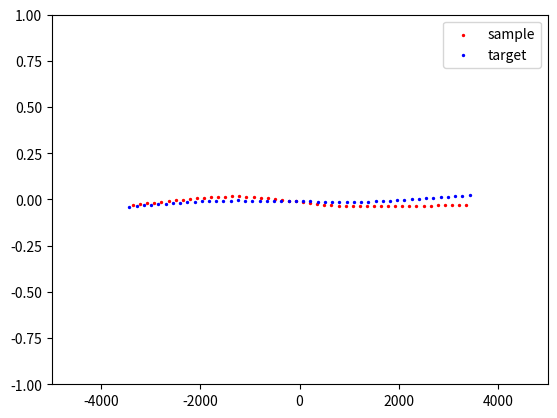

Write Python code to recreate this figure.
# -*- coding: utf-8 -*-
"""
Created on Mon Aug 16 09:35:43 2021

[redacted]
"""
import numpy as np
import matplotlib.pyplot as plt

x = np.linspace(0,2,100)
y = 1 / (1 + x)
# plt.scatter(x,y)

# if test == 'test1' and para == 'Longitudinal Toe Compliance [deg/N]' and vehicle = vehicle3
# RR
# x1 = [-1072.33022261639, -929.514643455038, -786.6990642936862, -643.883485132334, -501.0679059709819, -358.2523268096302, -215.436747648278, -72.62116848692585, 70.19441067442631, 213.00998983577847, 355.8255689971302, 498.6411481584824, 641.4567273198345, 784.2723064811862, 927.0878856425388, 1069.9034648038903]
# x2 = [-1192.701904296875, -1144.0308837890625, -1095.35986328125, -1046.6888427734375, -998.017822265625, -949.3468017578124, -900.67578125, -852.0047607421875, -803.333740234375, -754.6627197265625, -705.99169921875, -657.3206787109375, -608.649658203125, -559.9786376953125, -511.3076171875, -462.6365966796875, -413.965576171875, -365.2945556640625, -316.62353515625, -267.9525146484375, -219.281494140625, -170.6104736328125, -121.939453125, -73.2684326171875, -24.597412109375, 24.0736083984375, 72.74462890625, 121.4156494140625, 170.086669921875, 218.7576904296875, 267.4287109375, 316.0997314453125, 364.770751953125, 413.4417724609375, 462.11279296875, 510.7838134765625, 559.454833984375, 608.1258544921875, 656.796875, 705.4678955078125, 754.138916015625, 802.8099365234375, 851.48095703125, 900.1519775390625, 948.822998046875, 997.4940185546876, 1046.1650390625, 1094.8360595703125, 1143.507080078125, 1192.1781005859375]

# y1 = [0.1538143660141639, 0.1363219658804044, 0.1177748352198699, 0.0982903633076112, 0.0779830717395546, 0.0578743455176384, 0.0361926536287842, 0.0156422126009313, -0.004436651187749, -0.0239983565482957, -0.0450091633264186, -0.0642615420681996, -0.0836933995024543, -0.1018190666798608, -0.1187190378519351, -0.1353290215750232]
# y2 = [0.1326507540672619, 0.1284773025603008, 0.1238797246665984, 0.1190321568951441, 0.1137529433218545, 0.1083763149233164, 0.1031037287232988, 0.0976762389001462, 0.0923466013280948, 0.0865624159601151, 0.0818363528296452, 0.0759439593039106, 0.0706392405072137, 0.0651139732513656, 0.0595550056170999, 0.0541737449083689, 0.0490838526624514, 0.0434959108506383, 0.0383415211991261, 0.0328690318116425, 0.0275092177244805, 0.0221606900150994, 0.0169446714576818, 0.0115779065778018, 0.006465821881477, 0.0010231296821779, -0.0037665666828232, -0.0094383691543664, -0.0144719301739634, -0.0200896924186086, -0.0248182597298688, -0.0305948837595699, -0.035178055066384, -0.0411180399793455, -0.0459303063116289, -0.0517730340861262, -0.0568715355203466, -0.0621208485526585, -0.067382595981553, -0.0721653580245458, -0.077358378346934, -0.0817821949018412, -0.0856600301772152, -0.089689967812702, -0.0927412404235187, -0.0949613729681521, -0.0970255944218052, -0.0988577556018567, -0.100192176662935, -0.1011672328864677]

# RL
# x1 = [-1071.975790218431, -929.1771464445156, -786.3785026705996, -643.5798588966836, -500.7812151227681, -357.98257134885216, -215.1839275749362, -72.3852838010207, 70.41335997289525, 213.2120037468112, 356.0106475207272, 498.80929129464266, 641.6079350685586, 784.4065788424741, 927.2052226163904, 1070.003866390306]
# x2 = [-1191.8096923828125, -1143.1590227399554, -1094.5083530970985, -1045.857683454241, -997.207013811384, -948.5563441685268, -899.9056745256696, -851.2550048828125, -802.6043352399554, -753.9536655970982, -705.302995954241, -656.652326311384, -608.0016566685267, -559.3509870256696, -510.7003173828125, -462.0496477399553, -413.39897809709817, -364.74830845424106, -316.09763881138383, -267.4469691685267, -218.7962995256696, -170.1456298828124, -121.4949602399554, -72.84429059709805, -24.19362095424094, 24.45704868861617, 73.10771833147328, 121.7583879743304, 170.4090576171875, 219.05972726004484, 267.71039690290195, 316.36106654575906, 365.01173618861617, 413.6624058314733, 462.3130754743304, 510.9637451171875, 559.6144147600448, 608.265084402902, 656.9157540457591, 705.5664236886162, 754.2170933314733, 802.8677629743304, 851.5184326171877, 900.1691022600448, 948.8197719029016, 997.4704415457592, 1046.1211111886164, 1094.7717808314733, 1143.4224504743306, 1192.0731201171875]

# y1 = [0.168573436689962, 0.1486828959565729, 0.1279974471330434, 0.1066701510443152, 0.0855472827545459, 0.0640506338131977, 0.0419075994964228, 0.019266969804307, -0.0019825971928933, -0.0227610194214879, -0.0439670067432823, -0.0643165173144235, -0.0837258777221854, -0.1013429904478844, -0.1180459580986202, -0.1334729198876153]
# y2 = [0.1079465130083086, 0.1064100506432518, 0.1044881731726066, 0.1016035194596566, 0.098445037944977, 0.0946568619307788, 0.0899777969324056, 0.0859173243414052, 0.0806011403203582, 0.0762144513990609, 0.0710931099441228, 0.0658825131831757, 0.0608882624819996, 0.0558645221116079, 0.050884160531189, 0.0461726207978368, 0.0409214371989285, 0.0364731870529914, 0.0312089996409037, 0.0268981705764067, 0.0217199781480577, 0.0174346524559458, 0.0118098273645976, 0.0073881999385193, 0.0023780312827336, -0.0024670836432419, -0.007827779484696, -0.0126873817926906, -0.0177999439885706, -0.0226488324231564, -0.027766640789762, -0.0326517247227902, -0.0378890658388487, -0.0426863927729592, -0.0479692442645324, -0.0528511285250712, -0.0578522072484926, -0.0630860543757409, -0.0677667676596352, -0.0731811918486602, -0.0774898036578574, -0.082554198676762, -0.0868606766840539, -0.0913924110788058, -0.0958077192241089, -0.0999470775616639, -0.1032207324583553, -0.1056674860866303, -0.1078887579222283, -0.1093936658833964]

# FR
x1 = [-3355.542664819834, -3212.7530542490435, -3069.9634436782526, -2927.1738331074616, -2784.3842225366707, -2641.59461196588, -2498.805001395089, -2356.0153908242983, -2213.225780253508, -2070.436169682717, -1927.646559111926, -1784.8569485411354, -1642.0673379703444, -1499.2777273995537, -1356.488116828763, -1213.698506257972, -1070.908895687181, -928.1192851163904, -785.3296745455996, -642.5400639748086, -499.7504534040181, -356.9608428332272, -214.1712322624362, -71.3816216916457, 71.40798887914525, 214.1975994499362, 356.9872100207272, 499.77682059151766, 642.5664311623086, 785.3560417330991, 928.1456523038904, 1070.935262874681, 1213.7248734454715, 1356.514484016263, 1499.3040945870534, 1642.093705157844, 1784.8833157286354, 1927.6729262994256, 2070.4625368702164, 2213.252147441008, 2356.0417580117983, 2498.8313685825888, 2641.62097915338, 2784.4105897241707, 2927.200200294961, 3069.9898108657526, 3212.779421436543, 3355.5690320073336]
x2 = [-3431.60167709662, -3285.663070990114, -3139.724464883609, -2993.7858587771047, -2847.8472526706, -2701.9086465640944, -2555.970040457589, -2410.0314343510845, -2264.09282824458, -2118.154222138074, -1972.215616031569, -1826.277009925064, -1680.3384038185588, -1534.3997977120537, -1388.4611916055487, -1242.5225854990435, -1096.5839793925384, -950.6453732860332, -804.7067671795285, -658.7681610730233, -512.8295549665181, -366.89094886001294, -220.95234275350776, -75.01373664700259, 70.92486945950213, 216.8634755660073, 362.8020816725125, 508.74068777901766, 654.6792938855224, 800.6178999920276, 946.5565060985329, 1092.495112205038, 1238.433718311543, 1384.3723244180485, 1530.3109305245534, 1676.2495366310586, 1822.188142737564, 1968.126748844068, 2114.065354950573, 2260.0039610570784, 2405.942567163584, 2551.8811732700888, 2697.819779376594, 2843.758385483099, 2989.6969915896043, 3135.635597696109, 3281.574203802614, 3427.51280990912]

y1 = [-0.0287335943874538, -0.0251246977295042, -0.0213841661053202, -0.0174455969016435, -0.0130133444219311, -0.0087793522075169, -0.0044944765053712, -0.000681665646668, 0.0021662687498477, 0.0056532004807844, 0.0085547550715269, 0.0116098692363657, 0.0135904736911384, 0.0154942900041761, 0.0165664476970817, 0.0162433604399293, 0.0151161960380563, 0.0130583179974259, 0.0101882054543553, 0.007248866876107, 0.0030305837353815, -0.0005826869113492, -0.0057868374417143, -0.0100761220086887, -0.0148438005488502, -0.0191938256444491, -0.0234274807119471, -0.0275579767125296, -0.0313209707949268, -0.0335491232718664, -0.0355313100346925, -0.0365031111339867, -0.0367660719380937, -0.037019920055703, -0.0370877675903069, -0.0370437946079434, -0.036771464597034, -0.0365551528705756, -0.0363456994589348, -0.0357103332346529, -0.0358454413315817, -0.0344287545193584, -0.0330288904804708, -0.031920180762074, -0.0301704517470456, -0.0290672158753626, -0.0280084008164079, -0.0274504441184937]
y2 = [-0.0387443899158539, -0.0351575053194523, -0.0316650928850952, -0.0286646977513273, -0.0256297360927793, -0.0228106659369343, -0.02026848925676, -0.0175566678553896, -0.0150961585973455, -0.0129489270098648, -0.0109306145526287, -0.0092535430798871, -0.007785669747601, -0.006589959581748, -0.0058437623541953, -0.0054334167535037, -0.0058852275398911, -0.0059636186147627, -0.006626668644905, -0.0071150716080438, -0.0077299223117186, -0.0078053878109845, -0.0080475528824555, -0.0086035719266222, -0.0089562639253774, -0.0107547159300191, -0.0127671826639509, -0.0144590523766012, -0.0147927121852807, -0.0137416900804724, -0.0136388425042585, -0.0130904808279225, -0.0121078324748438, -0.0111029486574861, -0.0095229800337213, -0.0079980552037068, -0.0058472273525996, -0.0038893265179902, -0.0017102238489331, 0.0007861652870014, 0.0029136746599175, 0.0056729149061809, 0.0078452549311443, 0.0108302816453145, 0.0135207211301704, 0.0164582680577164, 0.0197639998615515, 0.0227038503477284]

# FL
# x1 = [-3348.402303890306, -3205.728435905612, -3063.054567920918, -2920.3806999362246, -2777.7068319515306, -2635.0329639668366, -2492.3590959821427, -2349.685227997449, -2207.011360012755, -2064.337492028061, -1921.6636240433672, -1778.9897560586733, -1636.3158880739795, -1493.6420200892856, -1350.9681521045918, -1208.2942841198978, -1065.620416135204, -922.94654815051, -780.2726801658164, -637.5988121811224, -494.9249441964285, -352.25107621173447, -209.5772082270405, -66.90334024234653, 75.77052774234699, 218.44439572704096, 361.1182637117349, 503.7921316964289, 646.4659996811224, 789.1398676658164, 931.8137356505104, 1074.4876036352043, 1217.1614716198983, 1359.8353396045925, 1502.5092075892862, 1645.1830755739802, 1787.8569435586742, 1930.5308115433672, 2073.204679528061, 2215.878547512755, 2358.552415497449, 2501.226283482143, 2643.900151466837, 2786.574019451531, 2929.247887436225, 3071.921755420919, 3214.595623405613, 3357.269491390307]
# x2 = [-3429.182472696109, -3283.2892617984694, -3137.3960509008293, -2991.502840003189, -2845.6096291055483, -2699.716418207908, -2553.823207310268, -2407.929996412628, -2262.036785514987, -2116.143574617347, -1970.250363719707, -1824.3571528220664, -1678.463941924426, -1532.5707310267858, -1386.6775201291457, -1240.7843092315052, -1094.8910983338646, -948.9978874362246, -803.1046765385845, -657.211465640944, -511.3182547433034, -365.42504384566337, -219.5318329480233, -73.63862205038276, 72.25458884725776, 218.14779974489784, 364.0410106425379, 509.9342215401784, 655.827432437819, 801.7206433354586, 947.6138542330992, 1093.5070651307396, 1239.4002760283802, 1385.2934869260207, 1531.1866978236603, 1677.0799087213009, 1822.9731196189412, 1968.866330516581, 2114.759541414221, 2260.652752311862, 2406.5459632095026, 2552.439174107143, 2698.3323850047827, 2844.2255959024237, 2990.118806800064, 3136.0120176977034, 3281.905228595344, 3427.7984394929845]

# y1 = [-0.0861747558853998, -0.0826023818017179, -0.0783347896584034, -0.0727524974136853, -0.0676900420264911, -0.0626361368875695, -0.0571184182366431, -0.051977497178699, -0.0474747520465014, -0.0426456168846282, -0.038092305609795, -0.0333676299369951, -0.0287617655947334, -0.0244033364579522, -0.0201729173032328, -0.0166241808631606, -0.0135123243136306, -0.0112425799210667, -0.009660019052735, -0.0084943156975958, -0.007210103087615, -0.0065137746646472, -0.0060938538237198, -0.0063424812504284, -0.0081987098031872, -0.00829585227437, -0.0085512788119048, -0.0084016259570435, -0.0086740967048139, -0.0080574510107467, -0.0069825399962313, -0.0058642150579958, -0.0041637185254064, -0.0024899894408863, -0.0004559983507953, 0.001875535590159, 0.0038514150146162, 0.0059641231189105, 0.0080924401735016, 0.0099452883451974, 0.0118744382084544, 0.0147975435859158, 0.0181695628316351, 0.0215021131667901, 0.0246303653210954, 0.0277068489222802, 0.0313514595025138, 0.0363323651911723]
# y2 = [-0.0210779929873153, -0.0173514493818305, -0.0139824731741926, -0.0107910625640046, -0.0079434492996536, -0.0055003103544672, -0.003203126439629, -0.0012043321370081, 0.0003957567658297, 0.0023063201660162, 0.0039080630197201, 0.0051622364495477, 0.0061843867666376, 0.0068973358188737, 0.0073102815647805, 0.006706255607115, 0.0063174742786418, 0.004591536063816, 0.0032817348121877, 0.0004771706504174, -0.0016460460225346, -0.0030848269889318, -0.0048182000192263, -0.0073046364276329, -0.0099158525654775, -0.0131960160665512, -0.0160018341819622, -0.019936811515177, -0.022385559391457, -0.0257319580209369, -0.0274942669555339, -0.0291687152482412, -0.0296605876256473, -0.0302261275174347, -0.0299008850274684, -0.0292416707729377, -0.0287251580662487, -0.0279229877829349, -0.0269895701410048, -0.026057426647752, -0.0250893166881741, -0.023818438360939, -0.0225485861215908, -0.0215178004156192, -0.0200122694194279, -0.0177123539702466, -0.0154818382849701, -0.0120511228299342]


plt.scatter(x1,y1,c='r',s=2,label='sample')
plt.scatter(x2,y2,c='b',s=2,label='target')
plt.legend()
plt.axis([-5000,5000,-1,1])

def find_value(x, xn, yn):
    min_diff = 1e5
    # print('len',len(xn))
    # search the closest point
    for i in range(1,len(xn)-1): # ignore the first and last index
        if abs(x - xn[i]) < min_diff:
            min_diff = abs(x - xn[i])
            pos = i
    if x >= xn[pos]:
        pre = [xn[pos],yn[pos]]
        nex = [xn[pos+1],yn[pos+1]]
    else:
        pre = [xn[pos-1],yn[pos-1]]
        nex = [xn[pos],yn[pos]]
    # using linear interpolation
    y = pre[1] + (nex[1] - pre[1])/(nex[0] - pre[0]) * (x - pre[0])
    return y

diff = []
for i in range(len(x1)):
    # find the y value from target curve at a specific x
    # add constrains when searching value to improve speed
    ratio = len(x2) / len(x1)
    toleft = round(i * ratio) - 5
    toright = round(i * ratio) + 5
    # print('ratio',ratio)
    # print('i',i)
    # print('left',toleft)
    # print('right',toright)
    if round(i * ratio) < 5:
        y = find_value(x1[i],x2[:toright],y2[:toright])
    elif round(i * ratio) >= len(x1) - 5:
        y = find_value(x1[i],x2[toleft:],y2[toleft:])
    else:
        y = find_value(x1[i], x2[toleft:toright],
                                     y2[toleft:toright])
    diff.append(np.abs((y1[i] - y) / y))

avg_diff = np.nanmean(diff)
print(avg_diff)
print(1 / (1 + avg_diff))
